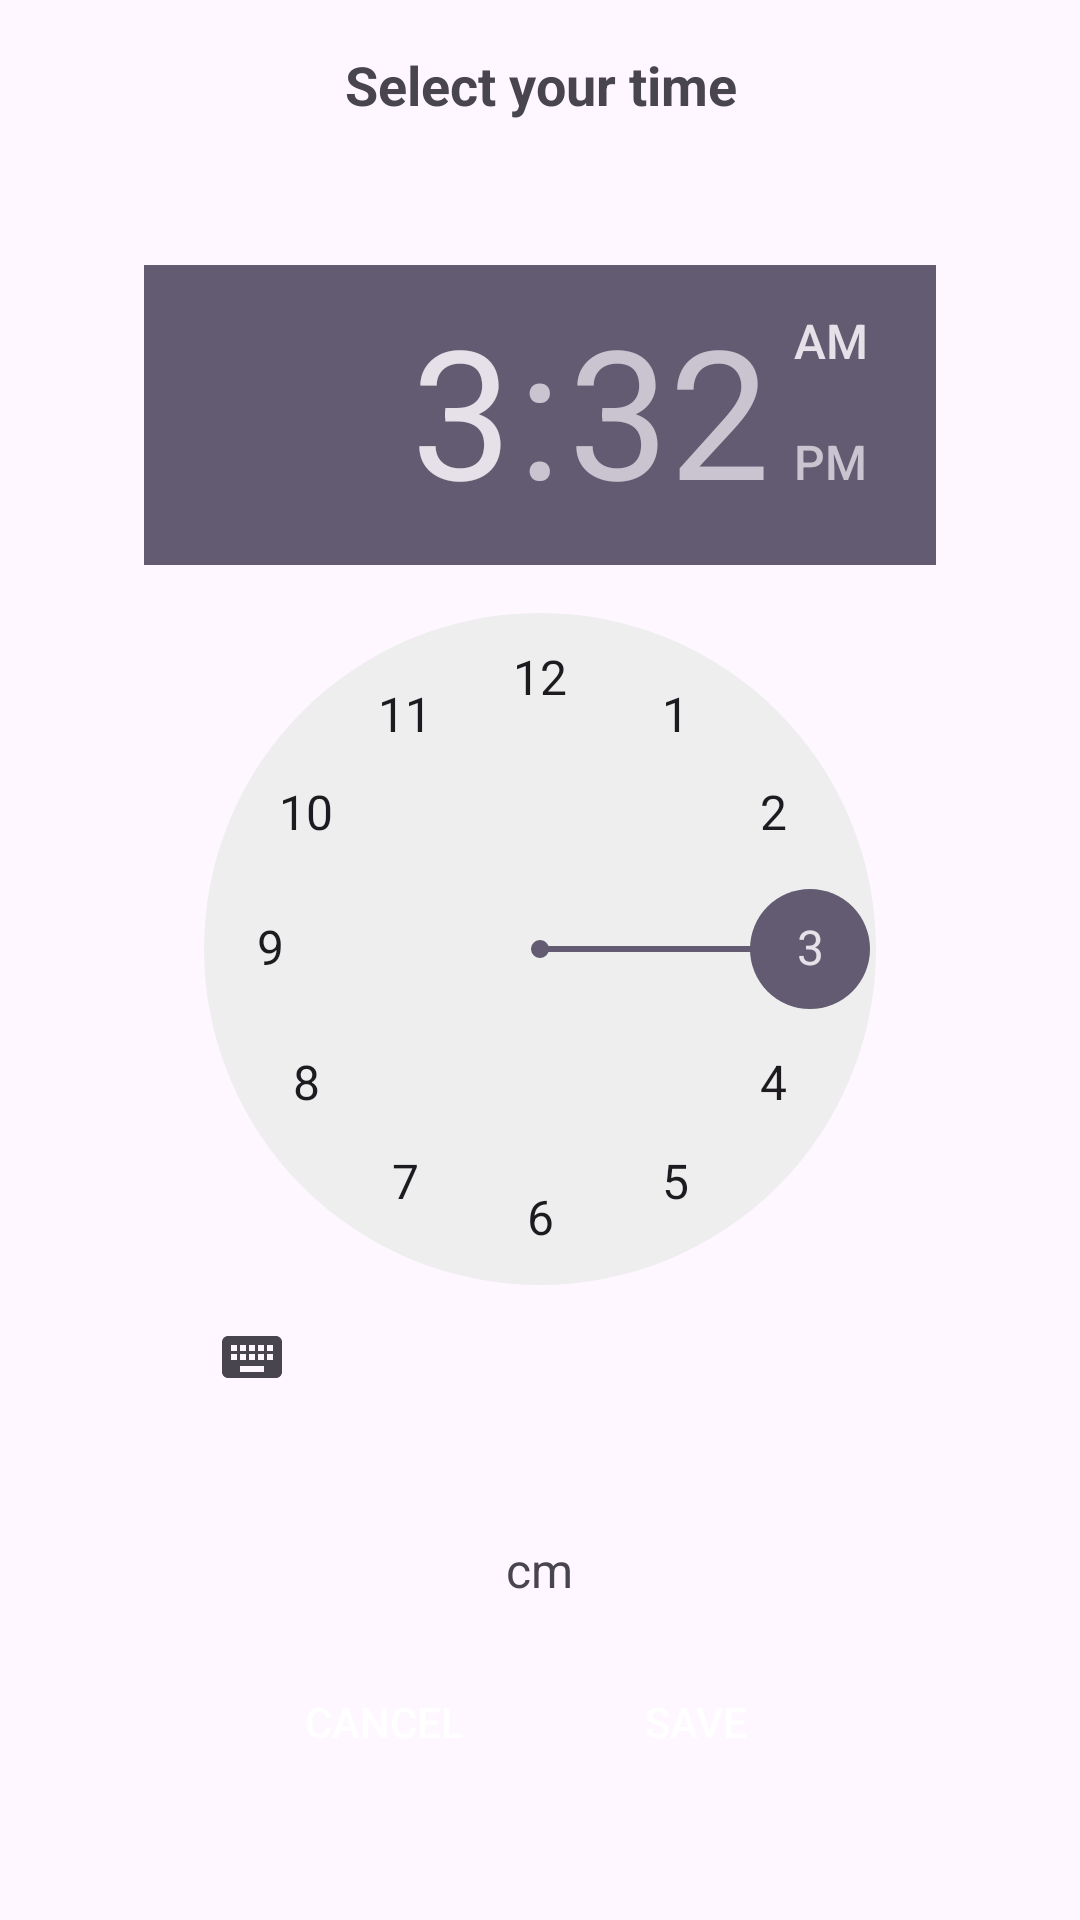

Write the Android layout XML for this screen, with the resource values it uses.
<!-- AndroidManifest.xml: application theme Theme.MyApplication -->
<!-- res/layout/dialog_reminder_time.xml -->
<?xml version="1.0" encoding="utf-8"?>
<LinearLayout xmlns:android="http://schemas.android.com/apk/res/android"
    android:layout_width="match_parent"
    android:layout_height="wrap_content"
    android:orientation="vertical"
    android:id="@+id/dialog_reminder_time"
    android:padding="16dp">

    
    <TextView
        android:layout_width="match_parent"
        android:layout_height="wrap_content"
        android:text="Select your time"
        android:textSize="18sp"
        android:textStyle="bold"
        android:gravity="center"
        android:paddingBottom="16dp" />

    
    <LinearLayout
        android:layout_width="match_parent"
        android:layout_height="wrap_content"
        android:orientation="vertical"
        android:layout_gravity="center"
        android:padding="32dp"
        >
        <TimePicker
            android:id="@+id/time_picker"
            android:layout_width="wrap_content"
            android:layout_height="wrap_content"
            android:layout_gravity="center_horizontal"
            android:descendantFocusability="blocksDescendants"
            android:layout_weight="1"/>

    </LinearLayout>
    
    <TextView
        android:layout_width="wrap_content"
        android:layout_height="wrap_content"
        android:text="cm"
        android:textSize="16sp"
        android:layout_gravity="center_horizontal"
        android:paddingTop="4dp" />

    
    <LinearLayout
        android:layout_width="match_parent"
        android:layout_height="wrap_content"
        android:orientation="horizontal"
        android:gravity="center"
        android:paddingTop="16dp">

        
        <Button
            android:id="@+id/btn_cancel"
            android:layout_width="wrap_content"
            android:layout_height="wrap_content"
            android:text="CANCEL"
            android:textColor="@color/white"
            android:background="@drawable/button_rounded_blue"
            android:paddingHorizontal="16dp"
            android:paddingVertical="8dp"
            android:layout_marginEnd="16dp" />

        
        <Button
            android:id="@+id/btn_save"
            android:layout_width="wrap_content"
            android:layout_height="wrap_content"
            android:text="SAVE"
            android:textColor="@color/white"
            android:background="@drawable/button_rounded_blue"
            android:paddingHorizontal="16dp"
            android:paddingVertical="8dp" />
    </LinearLayout>
</LinearLayout>
<!-- resources referenced by this layout -->
<resources>
  <color name="white">#FFFFFF</color>
  <style name="Theme.MyApplication" parent="Base.Theme.MyApplication" />
  <style name="Base.Theme.MyApplication" parent="Theme.Material3.DayNight.NoActionBar">
          <item name="colorPrimary">@color/colorPrimary</item>
          <item name="colorPrimaryVariant">@color/colorAccent</item>
          <item name="colorOnPrimary">@color/white</item>
  
          
          <item name="android:statusBarColor">@android:color/transparent</item>
          <item name="android:navigationBarColor">@android:color/transparent</item>
      </style>
  <color name="colorPrimary">#3F51B5</color>
  <color name="colorAccent">#FF4081</color>
</resources>
